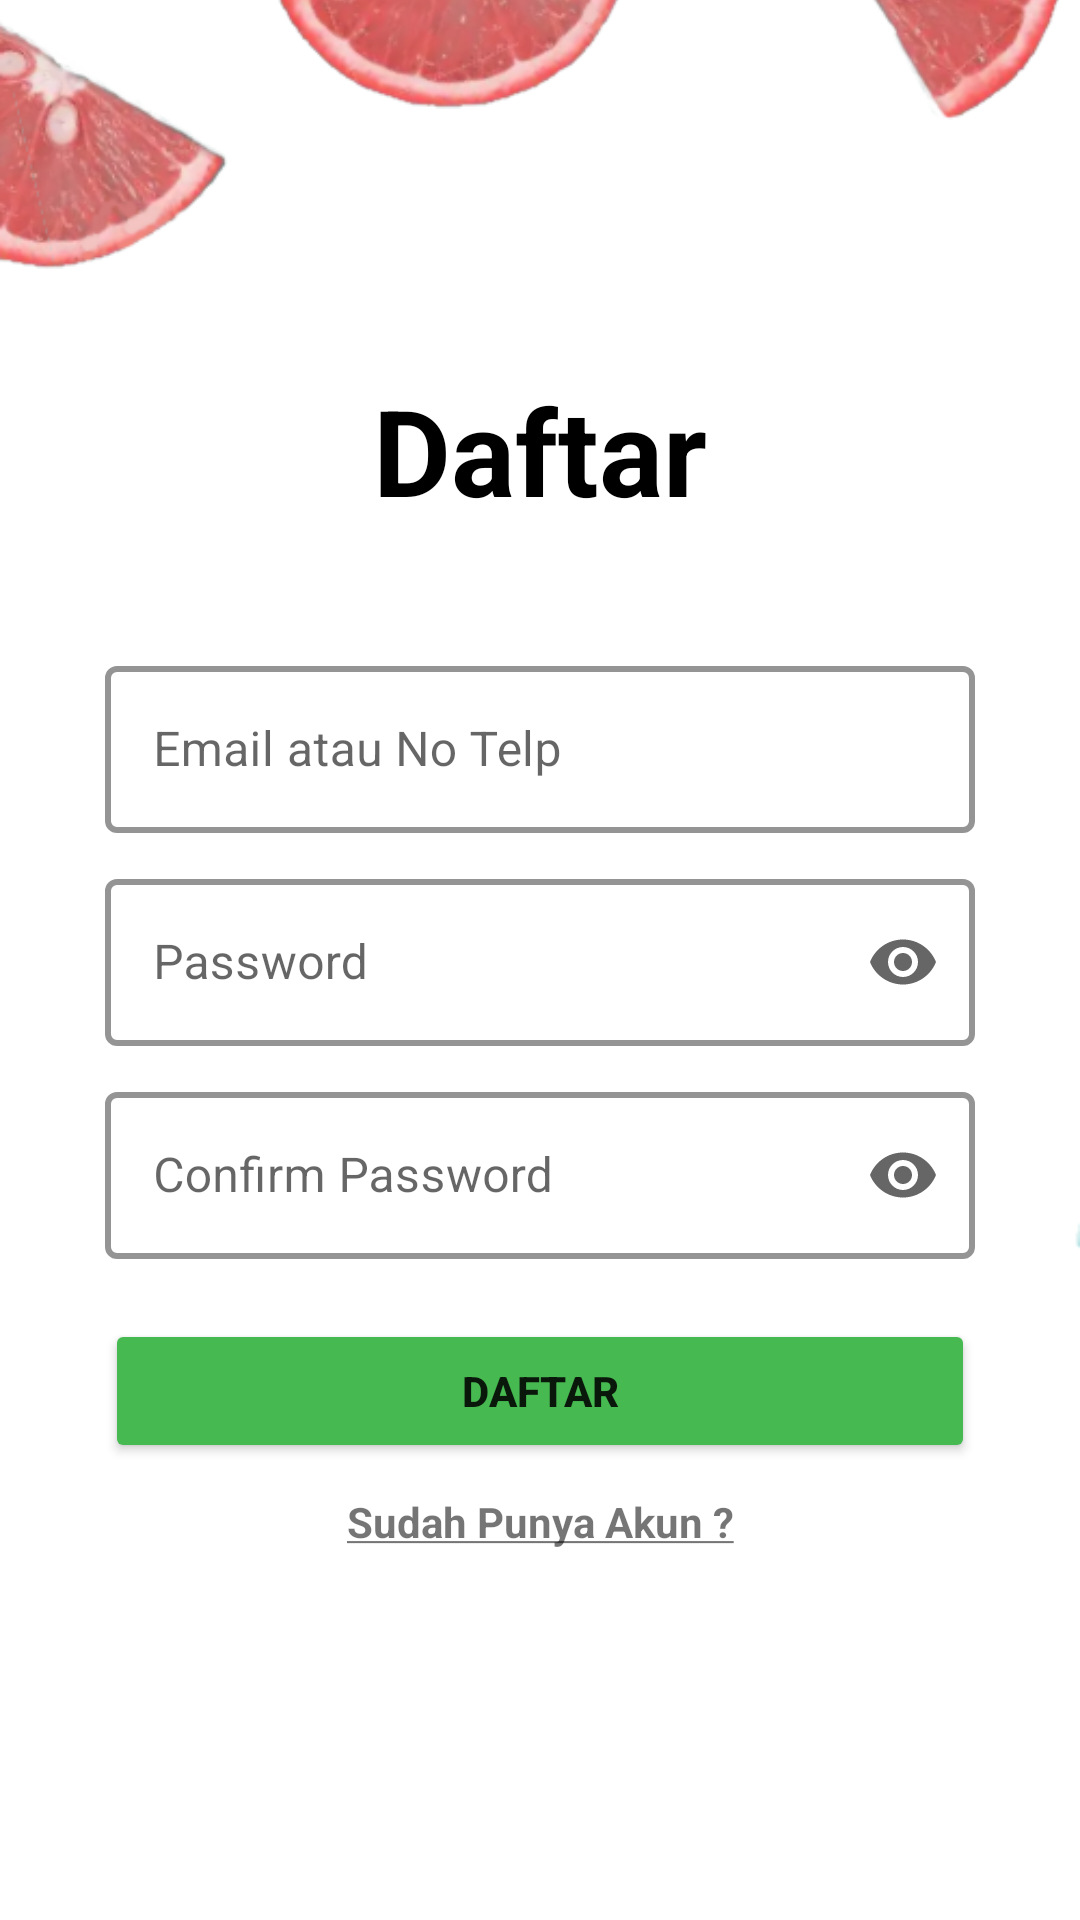

Produce the Android XML layout that renders to this screen, including the resource entries it uses.
<!-- AndroidManifest.xml: application theme Theme.Nyayur -->
<!-- res/layout/activity_register.xml -->
<?xml version="1.0" encoding="utf-8"?>
<androidx.constraintlayout.widget.ConstraintLayout xmlns:android="http://schemas.android.com/apk/res/android"
    xmlns:app="http://schemas.android.com/apk/res-auto"
    xmlns:tools="http://schemas.android.com/tools"
    android:layout_width="match_parent"
    android:layout_height="match_parent"
    tools:context=".RegisterActivity">

    <ImageView
        android:layout_width="wrap_content"
        android:layout_height="500dp"
        app:layout_constraintVertical_bias="0"
        android:src="@drawable/background_registeru"
        android:scaleType="centerCrop"
        app:layout_constraintBottom_toBottomOf="parent"
        app:layout_constraintEnd_toEndOf="parent"
        app:layout_constraintStart_toStartOf="parent"
        app:layout_constraintTop_toTopOf="parent" />

    <androidx.constraintlayout.widget.ConstraintLayout
        android:layout_width="0dp"
        android:layout_height="wrap_content"
        app:layout_constraintBottom_toBottomOf="parent"
        app:layout_constraintEnd_toStartOf="@+id/guideline5"
        app:layout_constraintStart_toStartOf="@+id/guideline2"
        app:layout_constraintTop_toTopOf="parent">

        <TextView
            android:id="@+id/textView"
            android:layout_width="wrap_content"
            android:layout_height="wrap_content"
            android:text="Daftar"
            android:textColor="@color/black"
            android:textSize="40sp"
            android:textStyle="bold"
            app:layout_constraintEnd_toEndOf="parent"

            app:layout_constraintStart_toStartOf="parent"
            app:layout_constraintTop_toTopOf="parent" />

        <androidx.constraintlayout.widget.ConstraintLayout
            android:id="@+id/constraintLayout"
            android:layout_width="0dp"
            android:layout_height="wrap_content"
            android:layout_marginTop="40dp"
            app:layout_constraintEnd_toEndOf="parent"
            app:layout_constraintStart_toStartOf="parent"
            app:layout_constraintTop_toBottomOf="@+id/textView">


            <com.google.android.material.textfield.TextInputLayout
                android:id="@+id/emailRegisterLayout"
                style="@style/Widget.MaterialComponents.TextInputLayout.OutlinedBox"
                android:layout_width="match_parent"
                android:layout_height="wrap_content"
                android:hint="Email atau No Telp"
                app:boxStrokeColor="#46B950"
                app:boxStrokeWidth="2dp"
                app:hintTextColor="#46B950"
                app:layout_constraintEnd_toEndOf="parent"
                app:layout_constraintStart_toStartOf="parent"
                app:layout_constraintTop_toTopOf="parent"
                tools:ignore="InvalidId">

                <com.google.android.material.textfield.TextInputEditText
                    android:id="@+id/emailRegister"
                    android:layout_width="match_parent"
                    android:layout_height="wrap_content" />
            </com.google.android.material.textfield.TextInputLayout>

            <com.google.android.material.textfield.TextInputLayout
                android:id="@+id/passwordRegisterLayout"
                style="@style/Widget.MaterialComponents.TextInputLayout.OutlinedBox"
                android:layout_width="match_parent"
                android:layout_height="wrap_content"
                android:layout_marginTop="10dp"
                android:hint="Password"
                app:boxStrokeColor="#46B950"
                app:boxStrokeWidth="2dp"
                app:endIconMode="password_toggle"
                app:hintTextColor="#46B950"
                app:layout_constraintEnd_toEndOf="parent"
                app:layout_constraintStart_toStartOf="parent"
                app:layout_constraintTop_toBottomOf="@+id/emailRegisterLayout"
                tools:ignore="InvalidId">

                <com.google.android.material.textfield.TextInputEditText
                    android:id="@+id/passwordRegister"
                    android:layout_width="match_parent"
                    android:layout_height="wrap_content"
                    android:inputType="textPassword" />
            </com.google.android.material.textfield.TextInputLayout>

            <com.google.android.material.textfield.TextInputLayout
                android:id="@+id/confirmPasswordLayout"
                style="@style/Widget.MaterialComponents.TextInputLayout.OutlinedBox"
                android:layout_width="match_parent"
                android:layout_height="wrap_content"
                android:layout_marginTop="10dp"
                android:hint="Confirm Password"
                app:boxStrokeColor="#46B950"
                app:boxStrokeWidth="2dp"
                app:endIconMode="password_toggle"
                app:hintTextColor="#46B950"
                app:layout_constraintEnd_toEndOf="parent"
                app:layout_constraintStart_toStartOf="parent"
                app:layout_constraintTop_toBottomOf="@+id/passwordRegisterLayout"
                tools:ignore="InvalidId">

                <com.google.android.material.textfield.TextInputEditText
                    android:id="@+id/confirmPassword"
                    android:layout_width="match_parent"
                    android:layout_height="wrap_content"
                    android:inputType="textPassword" />
            </com.google.android.material.textfield.TextInputLayout>


            <Button
                android:id="@+id/registerbtn"
                android:layout_width="0dp"
                android:layout_height="wrap_content"
                android:layout_marginTop="20dp"
                android:backgroundTint="#46B950"
                android:text="Daftar"
                android:textStyle="bold"
                app:layout_constraintEnd_toEndOf="parent"
                app:layout_constraintHorizontal_bias="0.466"
                app:layout_constraintStart_toStartOf="parent"
                app:layout_constraintTop_toBottomOf="@id/confirmPasswordLayout" />

            <TextView
                android:id="@+id/toLogin"
                android:layout_width="wrap_content"
                android:layout_height="wrap_content"
                android:layout_marginTop="10dp"
                android:text="@string/toLogin"
                android:textStyle="bold"
                app:layout_constraintEnd_toEndOf="parent"
                app:layout_constraintStart_toStartOf="parent"
                app:layout_constraintTop_toBottomOf="@id/registerbtn"
                tools:ignore="InvalidId" />
        </androidx.constraintlayout.widget.ConstraintLayout>


    </androidx.constraintlayout.widget.ConstraintLayout>
    <androidx.constraintlayout.widget.Guideline
        android:id="@+id/guideline2"
        android:layout_width="wrap_content"
        android:layout_height="wrap_content"
        android:orientation="vertical"
        app:layout_constraintEnd_toEndOf="parent"
        app:layout_constraintGuide_begin="35dp"
        app:layout_constraintStart_toStartOf="parent" />

    <androidx.constraintlayout.widget.Guideline
        android:id="@+id/guideline5"
        android:layout_width="wrap_content"
        android:layout_height="wrap_content"
        android:orientation="vertical"
        app:layout_constraintEnd_toEndOf="parent"
        app:layout_constraintGuide_end="35dp"
        app:layout_constraintStart_toStartOf="parent" />
</androidx.constraintlayout.widget.ConstraintLayout>
<!-- resources referenced by this layout -->
<resources>
  <!-- drawable background_registeru: png bitmap (drawable-v24, 83692 bytes) -->
  <string name="toLogin"><u>Sudah Punya Akun ?</u></string>
  <style name="Theme.Nyayur" parent="Theme.MaterialComponents.DayNight.NoActionBar">
          
          <item name="colorPrimary">@color/purple_500</item>
          <item name="colorPrimaryVariant">@color/purple_700</item>
          <item name="colorOnPrimary">@color/white</item>
          
          <item name="colorSecondary">@color/teal_200</item>
          <item name="colorSecondaryVariant">@color/teal_700</item>
          <item name="colorOnSecondary">@color/black</item>
          
          <item name="android:statusBarColor" tools:targetApi="l">?attr/colorPrimaryVariant</item>
          
      </style>
  <!-- not gathered from this repository: default colours our renderer supplied (Android Studio template values) -->
  <color name="purple_500">#FF6200EE</color>
  <color name="purple_700">#FF3700B3</color>
  <color name="teal_200">#FF03DAC5</color>
  <color name="teal_700">#FF018786</color>
  <color name="black">#FF000000</color>
  <color name="white">#FFFFFFFF</color>
</resources>
